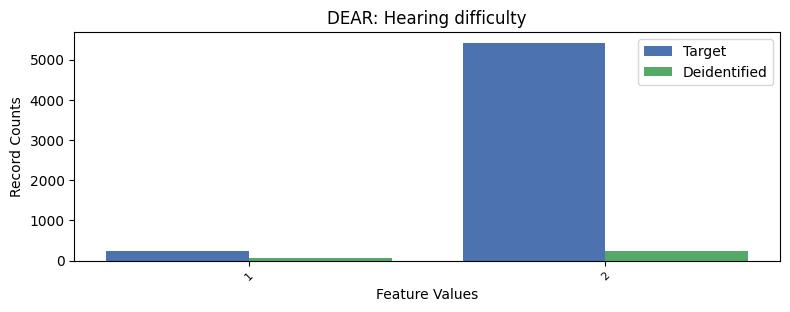

Source data for this figure (header and first rows):
, DEAR, count_target, count_deidentified
0, 2, 5415, 233
1, 1, 235, 55
